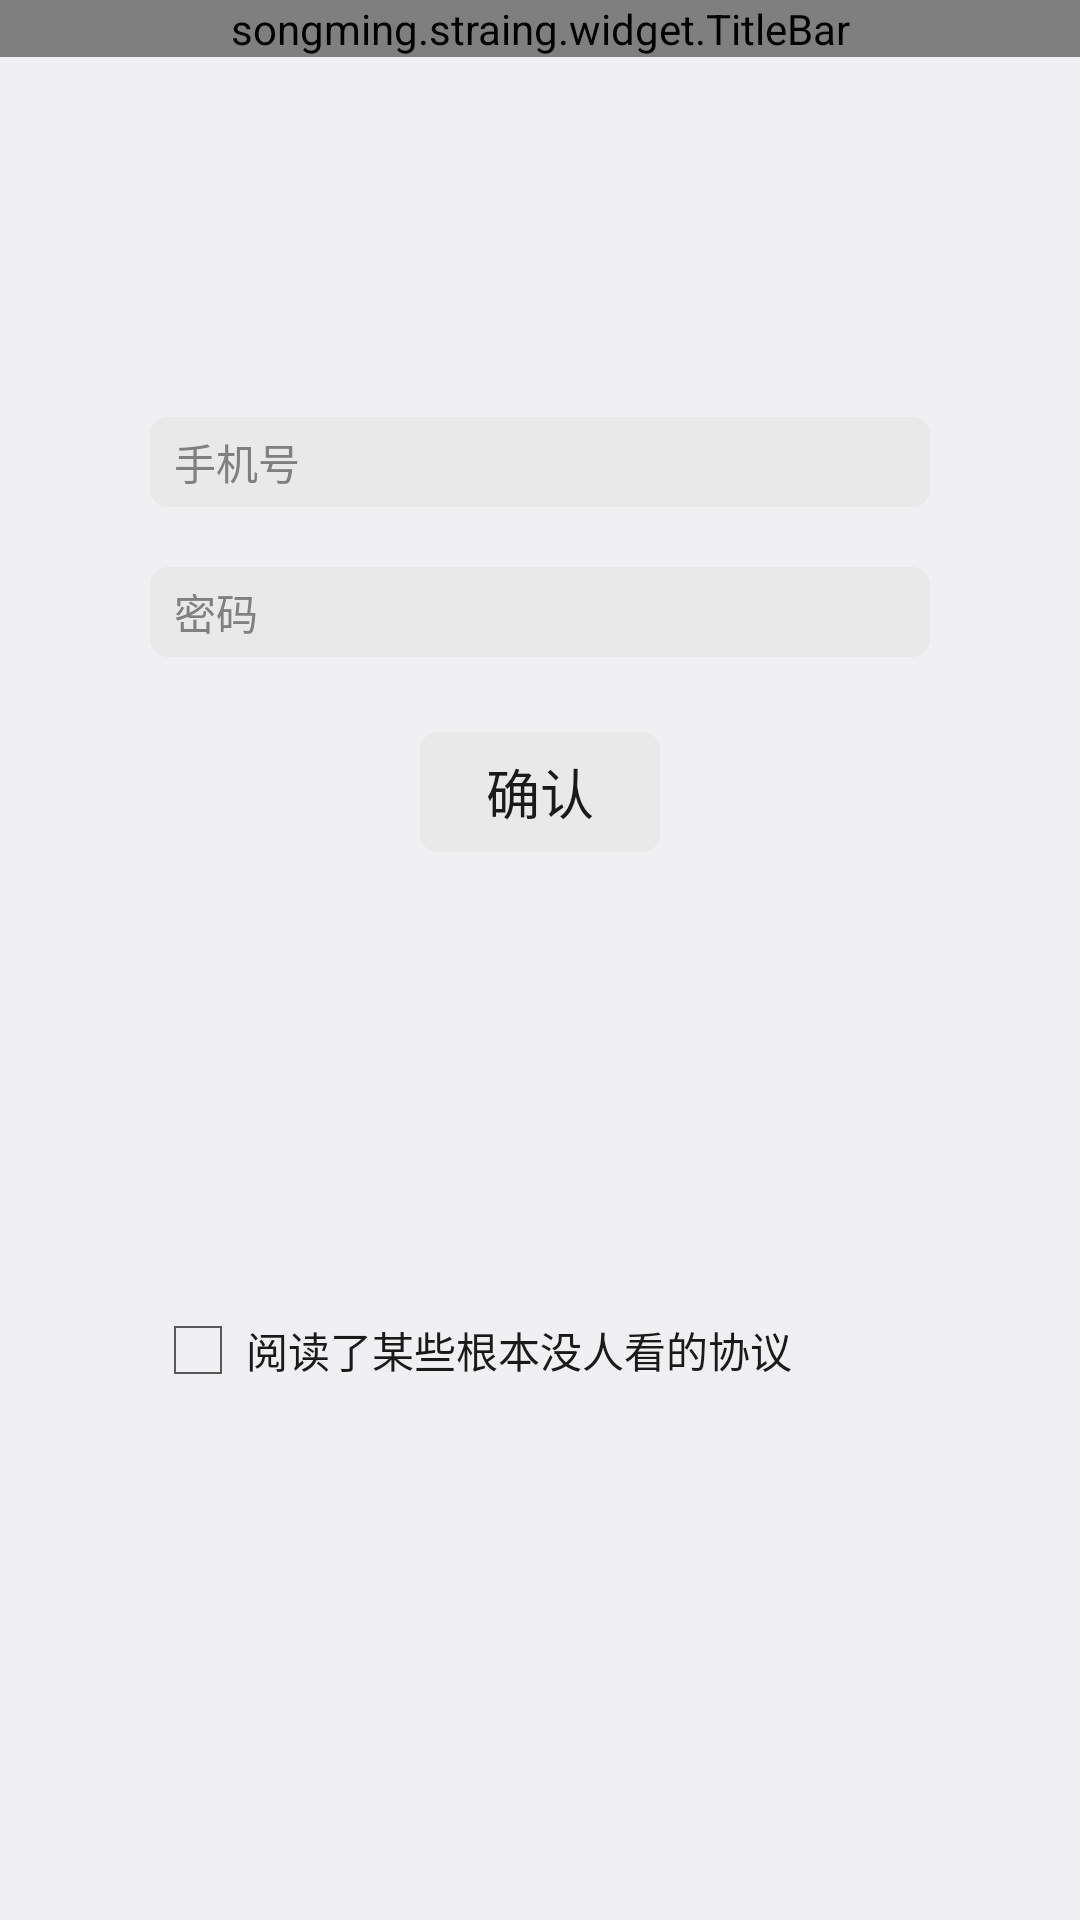

Reconstruct the res/layout file that produces this screen, plus the resources it refers to.
<!-- AndroidManifest.xml: application theme AppTheme -->
<!-- res/layout/activity_register.xml -->
<?xml version="1.0" encoding="utf-8"?>
<LinearLayout xmlns:android="http://schemas.android.com/apk/res/android"
    xmlns:app="http://schemas.android.com/apk/res-auto"
    android:orientation="vertical"
    android:layout_width="match_parent"
    android:layout_height="match_parent">

    <songming.straing.widget.TitleBar
        android:id="@id/titlebar"
        android:layout_width="match_parent"
        android:layout_height="wrap_content"
        app:titleText="注册"/>

    <EditText
        android:id="@+id/user"
        android:layout_width="match_parent"
        android:layout_height="30dp"
        android:layout_marginTop="120dp"
        android:layout_marginLeft="50dp"
        android:layout_marginRight="50dp"
        android:background="@drawable/bg_button"
        android:hint="手机号"
        android:inputType="phone"
        android:textSize="14sp"
        android:maxLength="11"
        android:maxLines="1"
        android:textColor="@color/front_black"
        android:gravity="center_vertical|left"
        android:paddingLeft="8dp"/>

    <EditText
        android:id="@+id/pass"
        android:layout_width="match_parent"
        android:layout_height="30dp"
        android:layout_marginTop="20dp"
        android:layout_marginLeft="50dp"
        android:layout_marginRight="50dp"
        android:inputType="textPassword"
        android:maxLength="20"
        android:maxLines="1"
        android:background="@drawable/bg_button"
        android:hint="密码"
        android:textSize="14sp"
        android:textColor="@color/front_black"
        android:gravity="center_vertical|left"
        android:paddingLeft="8dp"/>

    <Button
        android:id="@+id/register"
        android:layout_width="80dp"
        android:layout_height="40dp"
        android:layout_gravity="center_horizontal"
        android:layout_marginTop="25dp"
        android:background="@drawable/bg_button"
        android:textColor="@color/front_black"
        android:text="确认"/>

    <CheckBox
        android:id="@+id/agree"
        android:layout_width="match_parent"
        android:layout_height="wrap_content"
        android:layout_marginLeft="50dp"
        android:layout_marginRight="50dp"
        android:layout_marginTop="150dp"
        android:layout_gravity="bottom"
        android:textSize="14sp"
        android:textColor="@color/front_black"
        android:text="阅读了某些根本没人看的协议"/>

</LinearLayout>
<!-- resources referenced by this layout -->
<resources>
  <color name="front_black">#1A1A1A</color>
  <!-- drawable bg_button (drawable) -->
  <?xml version="1.0" encoding="utf-8"?>
  <selector xmlns:android="http://schemas.android.com/apk/res/android">
      <item android:state_pressed="true">
          <shape xmlns:android="http://schemas.android.com/apk/res/android"
              android:shape="rectangle">
              <solid android:color="@color/colorPrimaryDark"/>
              <corners android:radius="6dp"/>
          </shape>
      </item>
      <item android:state_pressed="false">
          <shape xmlns:android="http://schemas.android.com/apk/res/android"
              android:shape="rectangle">
              <solid android:color="#E9E9E9"/>
              <corners android:radius="6dp"/>
          </shape>
      </item>
  </selector>
  <style name="AppTheme" parent="android:Theme.Holo.Light.DarkActionBar">
          
          <item name="android:windowBackground">@color/app_bg</item>
      </style>
  <color name="colorPrimaryDark">#cccccc</color>
  <color name="app_bg">#f0f0f2</color>
</resources>
